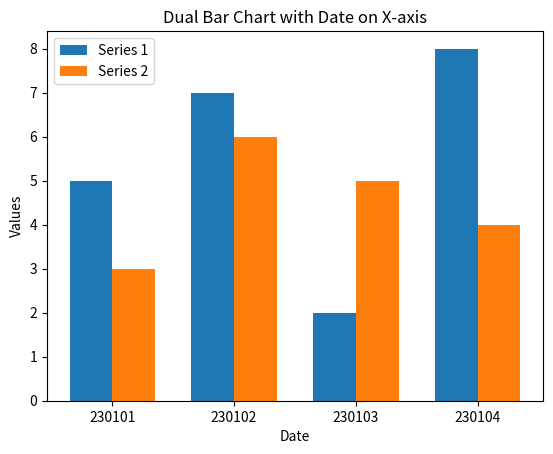

Generate this figure with matplotlib:
import matplotlib.pyplot as plt
import pandas as pd
from datetime import datetime

def demo1():        
    # 示例数据
    data = {
        'date': ['230101', '230102', '230103', '230104'], # yyMMdd格式的日期
        'series1': [5, 7, 2, 8],
        'series2': [3, 6, 5, 4],
    }

    # 将数据转换为DataFrame
    df = pd.DataFrame(data)

    # 将'date'列转换为datetime类型
    df['date'] = pd.to_datetime(df['date'], format='%y%m%d')

    # 创建图形和子图
    fig, ax = plt.subplots()

    # 设置柱形图的位置
    bar_width = 0.35
    index = df.index

    # 绘制第一个序列的柱形图
    bar1 = ax.bar(index - bar_width/2, df['series1'], bar_width, label='Series 1')

    # 绘制第二个序列的柱形图
    bar2 = ax.bar(index + bar_width/2, df['series2'], bar_width, label='Series 2')

    # 设置x轴属性
    ax.set_xlabel('Date')
    ax.set_ylabel('Values')
    ax.set_title('Dual Bar Chart with Date on X-axis')
    ax.set_xticks(index)
    ax.set_xticklabels(df['date'].dt.strftime('%y%m%d')) # 格式化日期显示

    # 添加图例
    ax.legend()

    # 显示图表
    plt.show()

demo1()